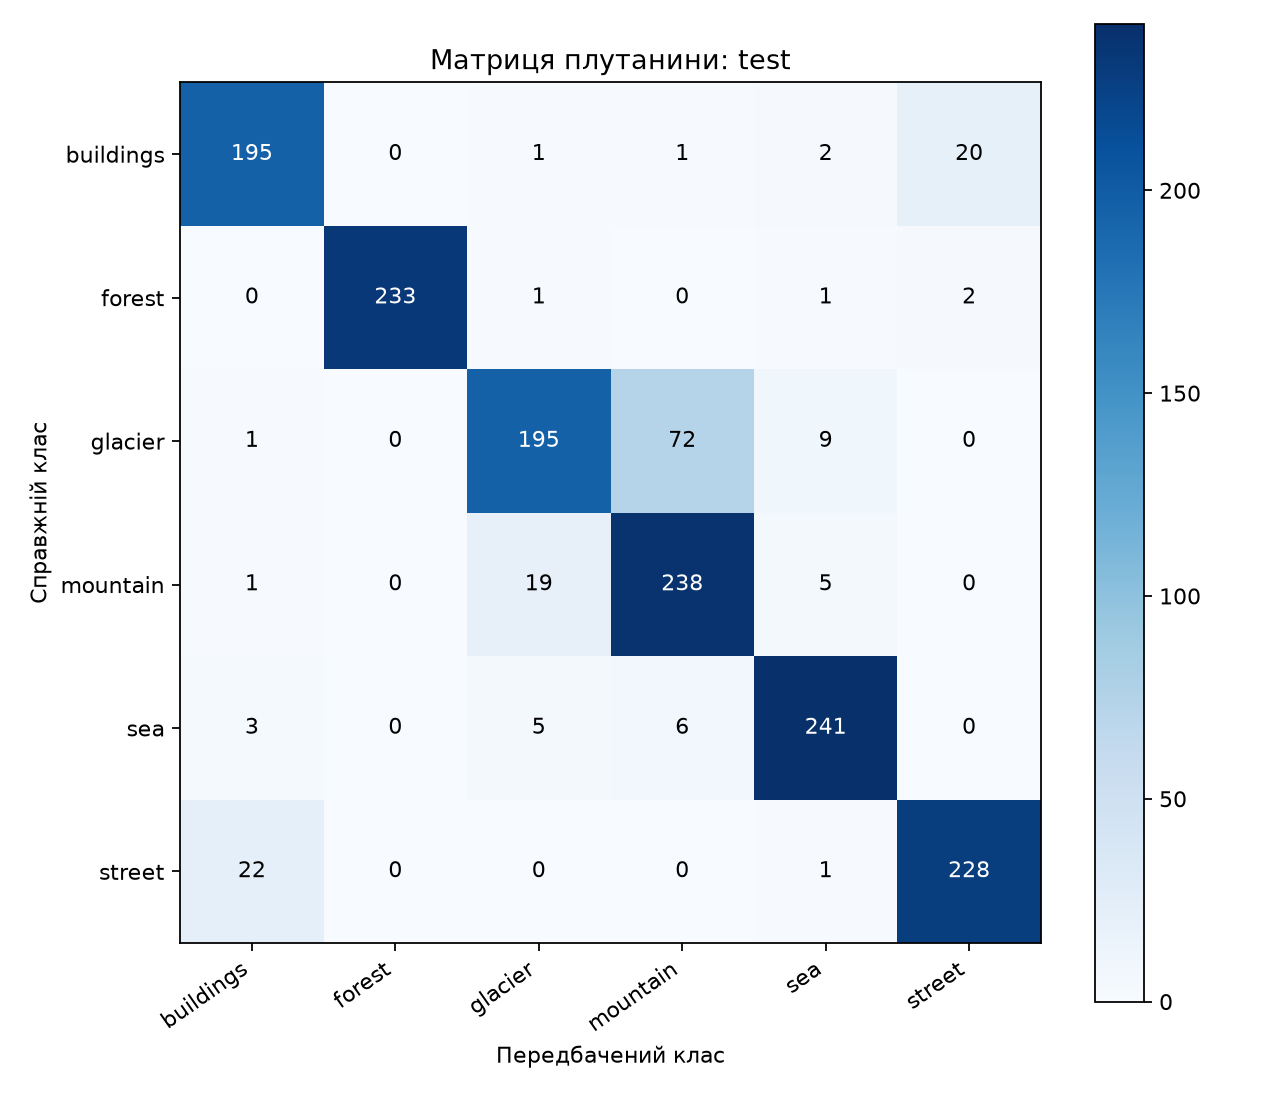

Data behind this chart, as committed beside it:
true_class, buildings, forest, glacier, mountain, sea, street
buildings, 195, 0, 1, 1, 2, 20
forest, 0, 233, 1, 0, 1, 2
glacier, 1, 0, 195, 72, 9, 0
mountain, 1, 0, 19, 238, 5, 0
sea, 3, 0, 5, 6, 241, 0
street, 22, 0, 0, 0, 1, 228
